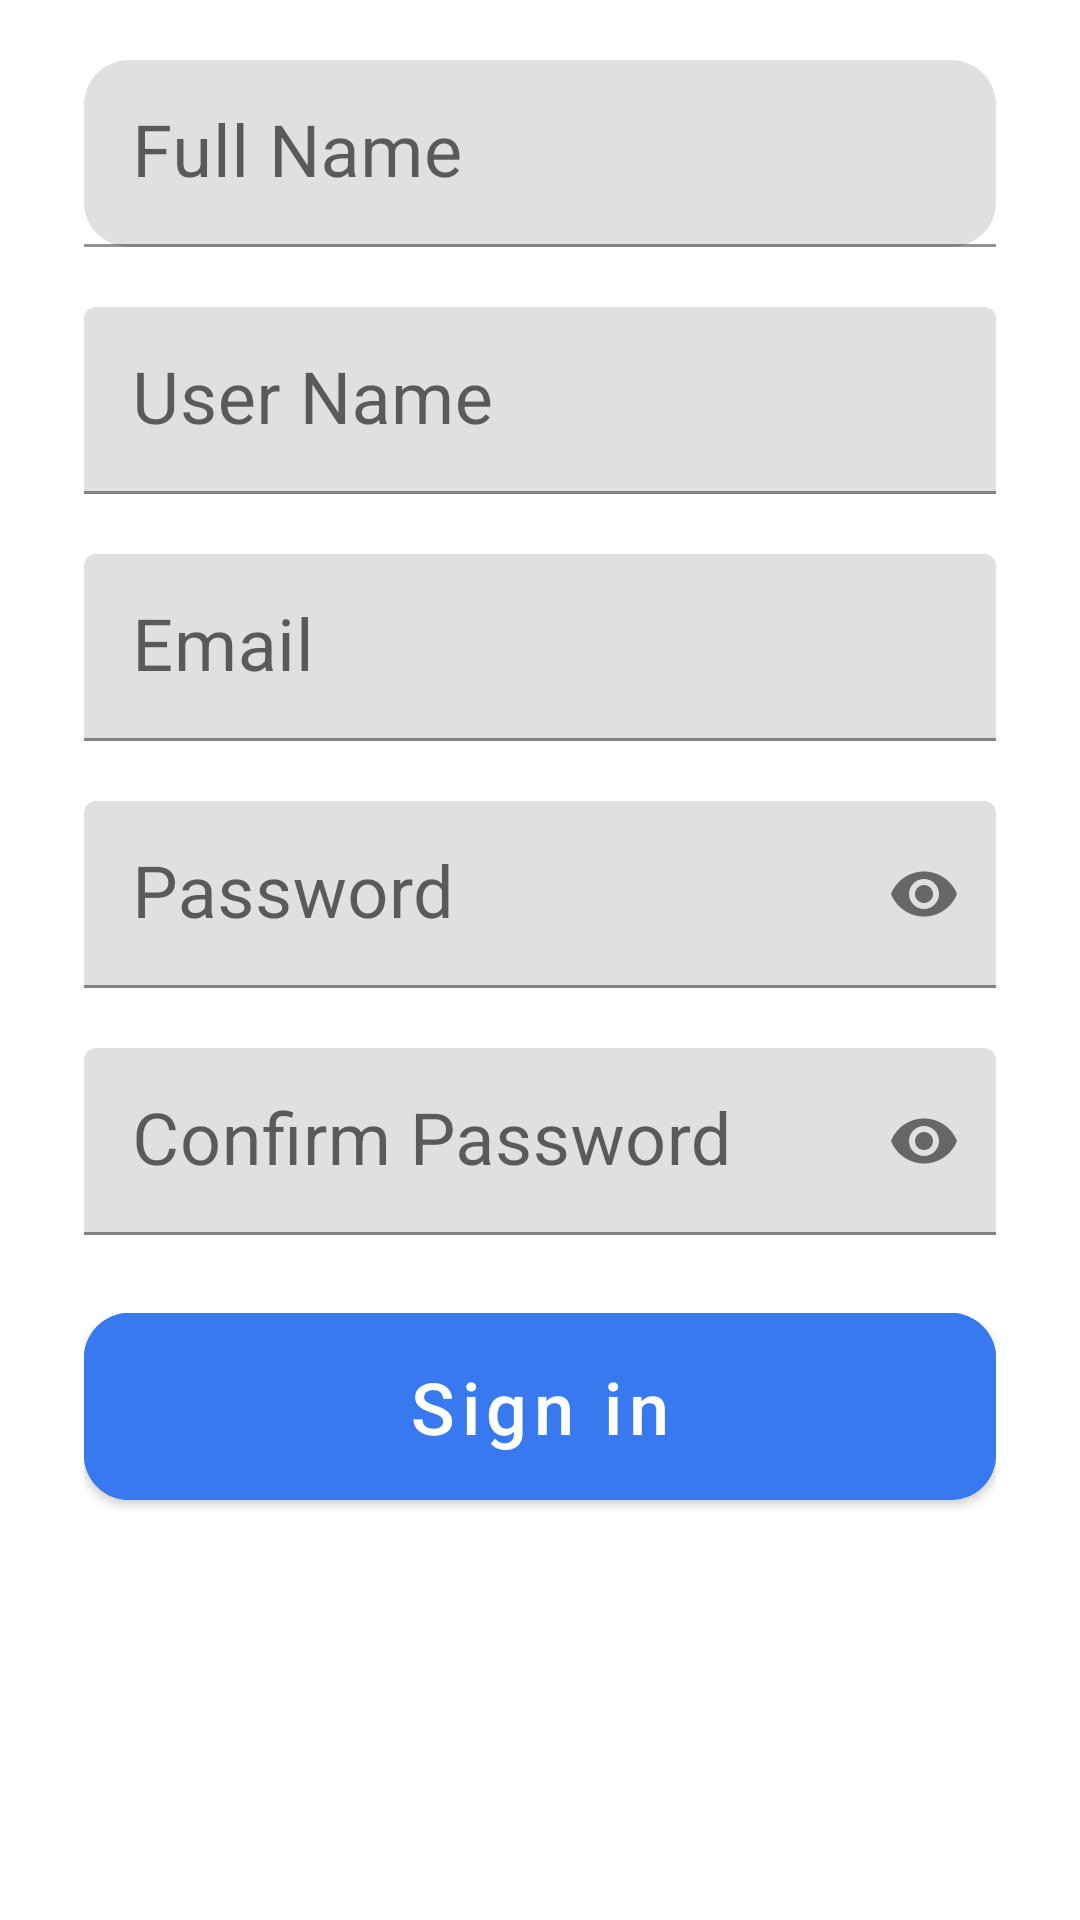

Layout XML and referenced resources for this Android screen:
<!-- AndroidManifest.xml: application theme Theme.Logsign2 -->
<!-- res/layout/activity_main.xml -->
<?xml version="1.0" encoding="utf-8"?>
<RelativeLayout xmlns:android="http://schemas.android.com/apk/res/android"
    xmlns:app="http://schemas.android.com/apk/res-auto"
    xmlns:tools="http://schemas.android.com/tools"
    android:layout_width="match_parent"
    android:layout_height="match_parent"
    tools:context=".MainActivity"
    android:background="@drawable/bg_logsign2">

    <LinearLayout
        android:layout_width="match_parent"
        android:layout_height="wrap_content"
        android:orientation="vertical"
        android:paddingStart="28dp"
        android:paddingEnd="28dp">

        <com.google.android.material.textfield.TextInputLayout
            android:layout_width="match_parent"
            android:layout_height="wrap_content"
            app:boxCornerRadiusBottomEnd="15sp"
            app:boxCornerRadiusBottomStart="15sp"
            app:boxCornerRadiusTopEnd="15dp"
            app:boxCornerRadiusTopStart="15sp">

            <EditText
                android:id="@+id/name"
                android:layout_width="match_parent"
                android:layout_height="wrap_content"
                android:layout_marginTop="20dp"
                android:layout_marginBottom="20dp"
                android:background="@drawable/bg_edit_file"
                android:hint="Full Name"
                android:padding="15dp"
                android:textSize="24sp" />
        </com.google.android.material.textfield.TextInputLayout>

        <com.google.android.material.textfield.TextInputLayout
            android:layout_width="match_parent"
            android:layout_height="wrap_content">

            <EditText
                android:id="@+id/Uname"
                android:layout_width="match_parent"
                android:layout_height="wrap_content"
                android:layout_marginBottom="20dp"
                android:background="@drawable/bg_edit_file"
                android:hint="User Name"
                android:padding="15dp"
                android:textSize="24sp" />
        </com.google.android.material.textfield.TextInputLayout>

        <com.google.android.material.textfield.TextInputLayout
            android:layout_width="match_parent"
            android:layout_height="wrap_content">

            <EditText
                android:id="@+id/email"
                android:layout_width="match_parent"
                android:layout_height="wrap_content"
                android:layout_marginBottom="20dp"
                android:background="@drawable/bg_edit_file"
                android:hint="Email"
                android:padding="15dp"
                android:textSize="24sp" />
        </com.google.android.material.textfield.TextInputLayout>

        <com.google.android.material.textfield.TextInputLayout
            android:layout_width="match_parent"
            android:layout_height="wrap_content"
            app:passwordToggleEnabled="true">

            <EditText
                android:id="@+id/pass"
                android:layout_width="match_parent"
                android:layout_height="wrap_content"
                android:layout_marginBottom="20dp"
                android:background="@drawable/bg_edit_file"
                android:drawableEnd="@drawable/ic_eye"
                android:hint="Password"
                android:inputType="textPassword"
                android:padding="15dp"
                android:textSize="24sp" />
        </com.google.android.material.textfield.TextInputLayout>

        <com.google.android.material.textfield.TextInputLayout
            android:layout_width="match_parent"
            android:layout_height="wrap_content"
            app:passwordToggleEnabled="true">

            <EditText
                android:id="@+id/cpass"
                android:layout_width="match_parent"
                android:layout_height="wrap_content"
                android:layout_marginBottom="20dp"
                android:background="@drawable/bg_edit_file"
                android:drawableEnd="@drawable/ic_eye"
                android:hint="Confirm Password"
                android:inputType="textPassword"
                android:padding="15dp"
                android:textSize="24sp" />
        </com.google.android.material.textfield.TextInputLayout>


        <com.google.android.material.button.MaterialButton
            android:id="@+id/signbtn"
            android:layout_width="match_parent"
            android:layout_height="wrap_content"
            android:backgroundTint="#3879f0"
            android:padding="15dp"
            android:text="Sign in"
            android:textAllCaps="false"
            android:textSize="24sp"
            app:cornerRadius="15dp" />


    </LinearLayout>

</RelativeLayout>
<!-- resources referenced by this layout -->
<resources>
  <!-- drawable ic_eye (drawable) -->
  <vector android:height="20dp" android:tint="#0FAFAF"
      android:viewportHeight="24" android:viewportWidth="24"
      android:width="20dp" xmlns:android="http://schemas.android.com/apk/res/android">
      <path android:fillColor="@android:color/white" android:pathData="M12,4.5C7,4.5 2.73,7.61 1,12c1.73,4.39 6,7.5 11,7.5s9.27,-3.11 11,-7.5c-1.73,-4.39 -6,-7.5 -11,-7.5zM12,17c-2.76,0 -5,-2.24 -5,-5s2.24,-5 5,-5 5,2.24 5,5 -2.24,5 -5,5zM12,9c-1.66,0 -3,1.34 -3,3s1.34,3 3,3 3,-1.34 3,-3 -1.34,-3 -3,-3z"/>
  </vector>
  <style name="Theme.Logsign2" parent="Theme.MaterialComponents.DayNight.DarkActionBar">
          
          <item name="colorPrimary">@color/purple_500</item>
          <item name="colorPrimaryVariant">@color/purple_700</item>
          <item name="colorOnPrimary">@color/white</item>
          
          <item name="colorSecondary">@color/teal_200</item>
          <item name="colorSecondaryVariant">@color/teal_700</item>
          <item name="colorOnSecondary">@color/black</item>
          
          <item name="android:statusBarColor" tools:targetApi="l">?attr/colorPrimaryVariant</item>
          
      </style>
  <!-- not gathered from this repository: default colours our renderer supplied (Android Studio template values) -->
  <color name="purple_500">#FF6200EE</color>
  <color name="purple_700">#FF3700B3</color>
  <color name="teal_200">#FF03DAC5</color>
  <color name="teal_700">#FF018786</color>
  <color name="black">#FF000000</color>
  <color name="white">#FFFFFFFF</color>
</resources>
